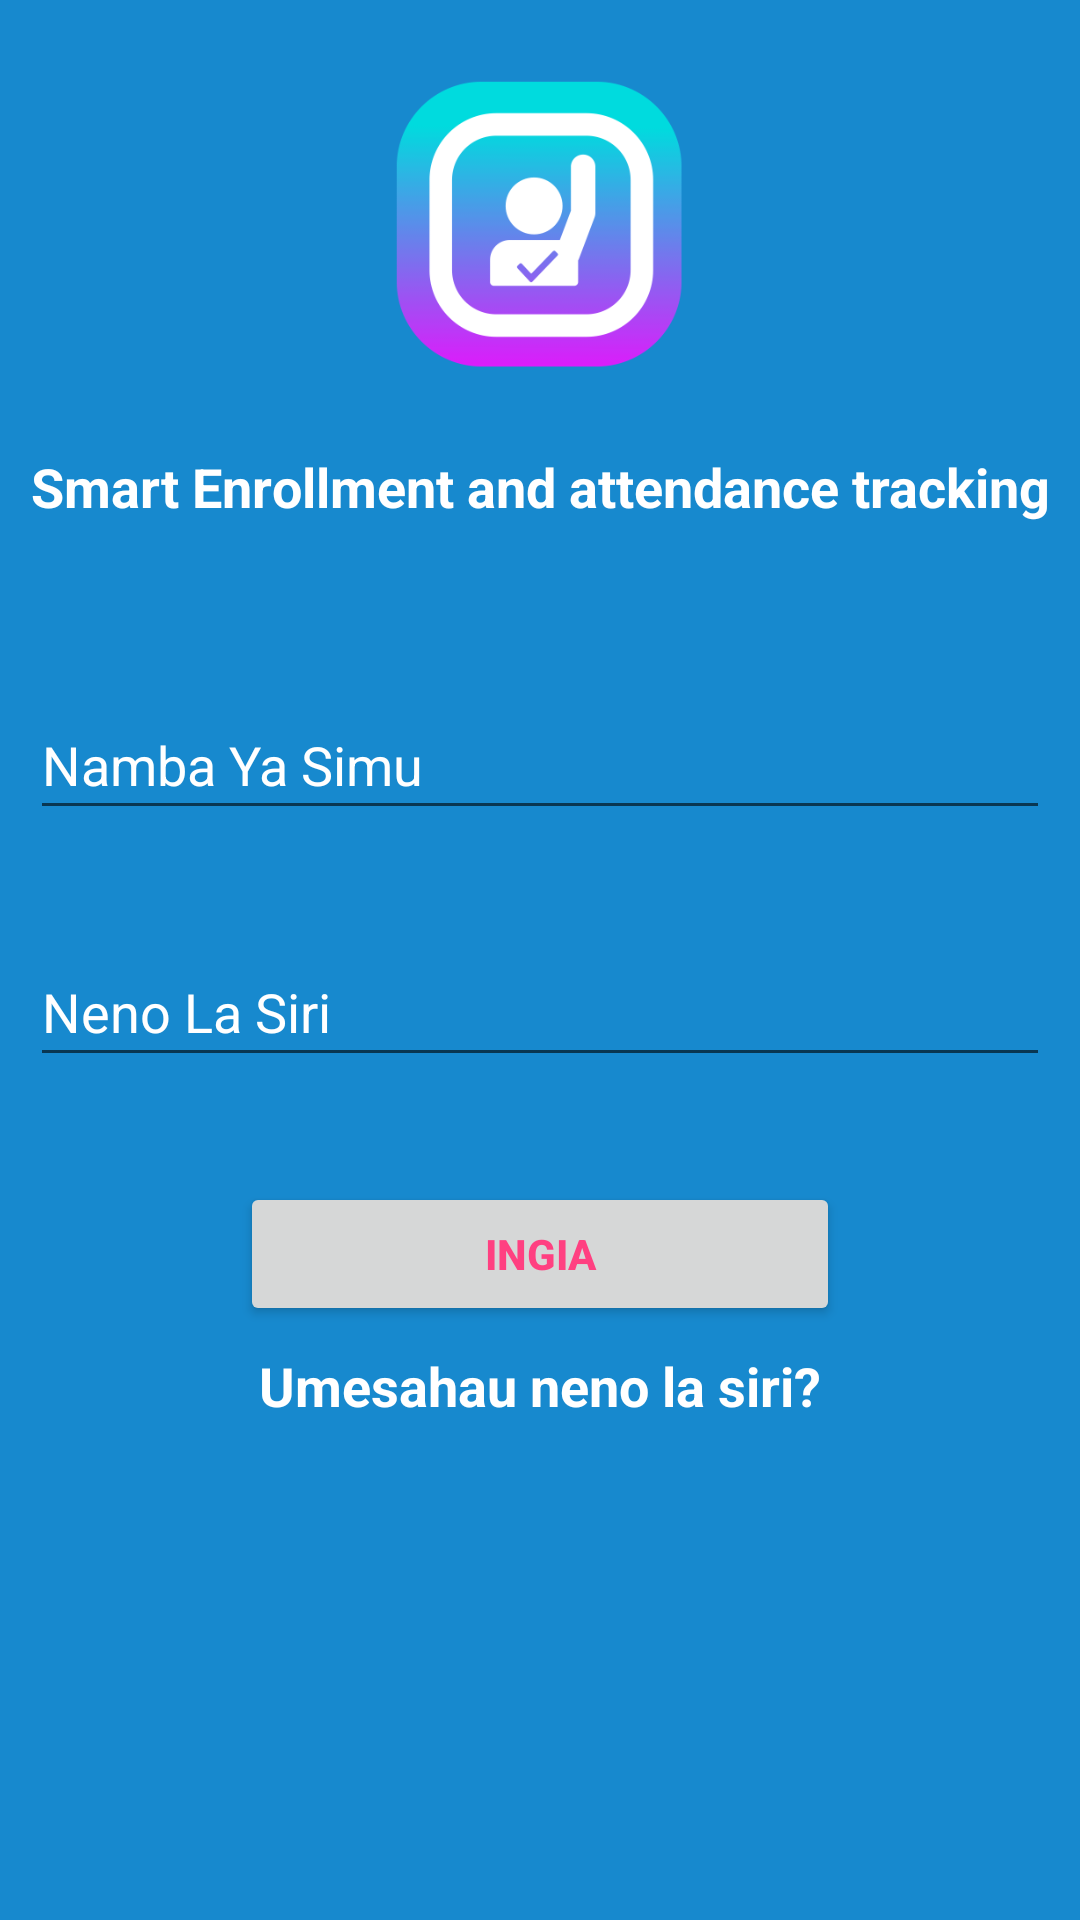

This screen was rendered from an Android layout file. Write that file and the resources it references.
<!-- AndroidManifest.xml: application theme AppTheme -->
<!-- res/layout/activity_login.xml -->
<?xml version="1.0" encoding="utf-8"?>

<LinearLayout xmlns:android="http://schemas.android.com/apk/res/android"
    xmlns:tools="http://schemas.android.com/tools"
    android:layout_width="match_parent"
    android:layout_height="match_parent"
    android:orientation="vertical"
    android:background="#1789ce"
    tools:context="com.example.rabson.ea.MasterLogin.LoginActivity">

    <ImageView
        android:layout_width="match_parent"
        android:layout_height="150dp"
        android:id="@+id/app_icon"
        android:src="@drawable/icon"/>

    <TextView
        android:layout_width="match_parent"
        android:layout_height="wrap_content"
        android:textSize="18dp"
        android:textStyle="bold"
        android:gravity="center"
        android:textColor="@color/colorWhite"
        android:text="@string/app_moto"/>

    <android.support.design.widget.TextInputLayout
        android:layout_width="match_parent"
        android:layout_height="wrap_content"
        android:textColorHint="@color/colorWhite"
        android:textColorHighlight="@color/colorAccent"
        android:paddingTop="50dp"
        android:paddingLeft="10dp"
        android:paddingRight="10dp">
        <EditText
            android:layout_width="match_parent"
            android:layout_height="wrap_content"
            android:id="@+id/et_phone"
            android:gravity="left"
            android:hint="Namba Ya Simu"
            android:inputType="phone"/>
    </android.support.design.widget.TextInputLayout>

    <android.support.design.widget.TextInputLayout
        android:layout_width="match_parent"
        android:layout_height="wrap_content"
        android:textColorHint="@color/colorWhite"
        android:textColorHighlight="@color/colorAccent"
        android:paddingTop="30dp"
        android:paddingLeft="10dp"
        android:paddingRight="10dp">
        <EditText
            android:layout_width="match_parent"
            android:layout_height="wrap_content"
            android:id="@+id/et_password"
            android:gravity="left"
            android:hint="Neno La Siri"
            android:inputType="textPassword"/>
    </android.support.design.widget.TextInputLayout>

    <Button
        android:layout_width="200dp"
        android:layout_height="wrap_content"
        android:layout_gravity="center"
        android:id="@+id/bn_login"
        android:text="INGIA"
        android:textStyle="bold"
        android:textColor="@color/colorAccent"
        android:layout_marginTop="35dp"/>

    <TextView
        android:layout_width="match_parent"
        android:layout_height="40dp"
        android:id="@+id/tv_forget_password"
        android:textSize="18dp"
        android:textStyle="bold"
        android:gravity="center"
        android:textColor="@color/colorWhite"
        android:layout_marginTop="0dp"
        android:text="Umesahau neno la siri?"/>

</LinearLayout>
<!-- resources referenced by this layout -->
<resources>
  <color name="colorAccent">#FF4081</color>
  <color name="colorWhite">#ffffff</color>
  <!-- drawable icon: png bitmap (drawable-xhdpi, 68032 bytes) -->
  <string name="app_moto">Smart Enrollment and attendance tracking</string>
  <style name="AppTheme" parent="Theme.AppCompat.Light.NoActionBar">
      
      <item name="colorPrimary">@color/colorPrimary</item>
      <item name="colorPrimaryDark">@color/colorPrimaryDark</item>
      <item name="colorAccent">@color/colorAccent</item>
      </style>
  <color name="colorPrimary">#3F51B5</color>
  <color name="colorPrimaryDark">#303F9F</color>
</resources>
